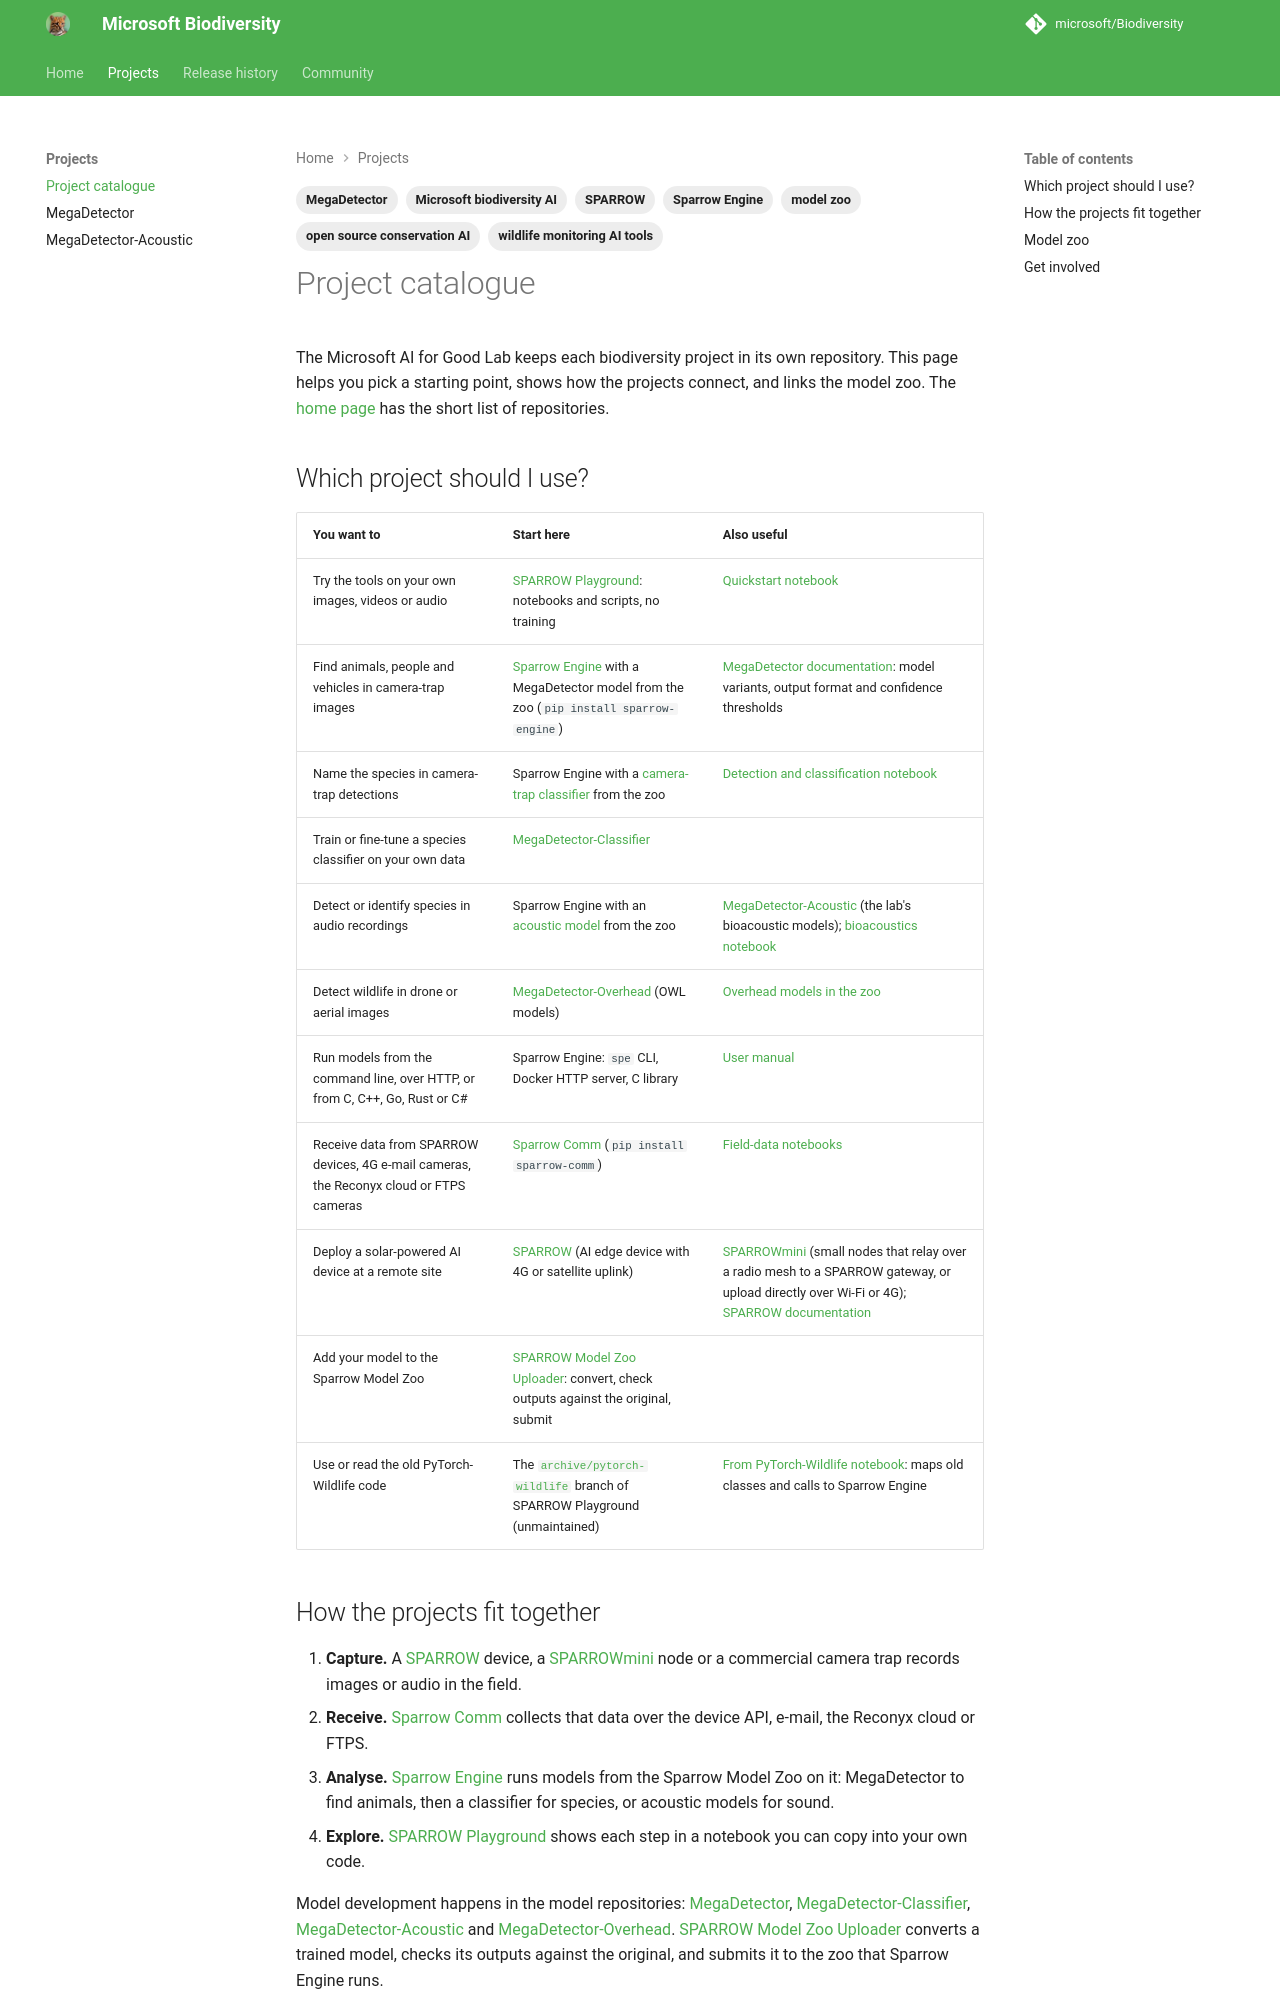

repository: microsoft/Biodiversity · page: ecosystem/index.html · generator: mkdocs

---
title: "SPARROW project catalogue: which Microsoft biodiversity project to use"
description: "A guide to the Microsoft AI for Good Lab biodiversity projects: which SPARROW or MegaDetector repository fits camera traps, audio, aerial imagery, field devices or model sharing, and where to find the model zoo."
tags:
  - Microsoft biodiversity AI
  - open source conservation AI
  - wildlife monitoring AI tools
  - SPARROW
  - Sparrow Engine
  - MegaDetector
  - model zoo
---

# Project catalogue

The Microsoft AI for Good Lab keeps each biodiversity project in its own repository. This page
helps you pick a starting point, shows how the projects connect, and links the model zoo.
The [home page](index.md#projects) has the short list of repositories.

## Which project should I use?

| You want to | Start here | Also useful |
|---|---|---|
| Try the tools on your own images, videos or audio | [SPARROW Playground](https://github.com/microsoft/SPARROW-Playground): notebooks and scripts, no training | [Quickstart notebook](https://github.com/microsoft/SPARROW-Playground/blob/main/notebooks/00_quickstart.ipynb) |
| Find animals, people and vehicles in camera-trap images | [Sparrow Engine](https://github.com/microsoft/SPARROW-Engine) with a MegaDetector model from the zoo (`pip install sparrow-engine`) | [MegaDetector documentation](https://microsoft.github.io/MegaDetector/): model variants, output format and confidence thresholds |
| Name the species in camera-trap detections | Sparrow Engine with a [camera-trap classifier](https://github.com/microsoft/SPARROW-Engine/blob/main/docs/model-zoo-catalogue.md#camera-trap--classifier) from the zoo | [Detection and classification notebook](https://github.com/microsoft/SPARROW-Playground/blob/main/notebooks/03_detection_classification.ipynb) |
| Train or fine-tune a species classifier on your own data | [MegaDetector-Classifier](https://github.com/microsoft/MegaDetector-Classifier) | |
| Detect or identify species in audio recordings | Sparrow Engine with an [acoustic model](https://github.com/microsoft/SPARROW-Engine/blob/main/docs/model-zoo-catalogue.md#acoustics--detector) from the zoo | [MegaDetector-Acoustic](https://github.com/microsoft/MegaDetector-Acoustic) (the lab's bioacoustic models); [bioacoustics notebook](https://github.com/microsoft/SPARROW-Playground/blob/main/notebooks/04_bioacoustics.ipynb) |
| Detect wildlife in drone or aerial images | [MegaDetector-Overhead](https://github.com/microsoft/MegaDetector-Overhead) (OWL models) | [Overhead models in the zoo](https://github.com/microsoft/SPARROW-Engine/blob/main/docs/model-zoo-catalogue.md#overhead--detector) |
| Run models from the command line, over HTTP, or from C, C++, Go, Rust or C# | Sparrow Engine: `spe` CLI, Docker HTTP server, C library | [User manual](https://github.com/microsoft/SPARROW-Engine/blob/main/docs/user-manual.md) |
| Receive data from SPARROW devices, 4G e-mail cameras, the Reconyx cloud or FTPS cameras | [Sparrow Comm](https://github.com/microsoft/SPARROW-Comm) (`pip install sparrow-comm`) | [Field-data notebooks](https://github.com/microsoft/SPARROW-Playground#receiving-field-data-sparrow-comm) |
| Deploy a solar-powered AI device at a remote site | [SPARROW](https://github.com/microsoft/SPARROW) (AI edge device with 4G or satellite uplink) | [SPARROWmini](https://github.com/microsoft/SPARROWmini) (small nodes that relay over a radio mesh to a SPARROW gateway, or upload directly over Wi-Fi or 4G); [SPARROW documentation](https://microsoft.github.io/SPARROW/) |
| Add your model to the Sparrow Model Zoo | [SPARROW Model Zoo Uploader](https://github.com/microsoft/SPARROW-Model-Zoo-Uploader): convert, check outputs against the original, submit | |
| Use or read the old PyTorch-Wildlife code | The [`archive/pytorch-wildlife`](https://github.com/microsoft/SPARROW-Playground/tree/archive/pytorch-wildlife) branch of SPARROW Playground (unmaintained) | [From PyTorch-Wildlife notebook](https://github.com/microsoft/SPARROW-Playground/blob/main/notebooks/10_from_pytorch_wildlife.ipynb): maps old classes and calls to Sparrow Engine |
